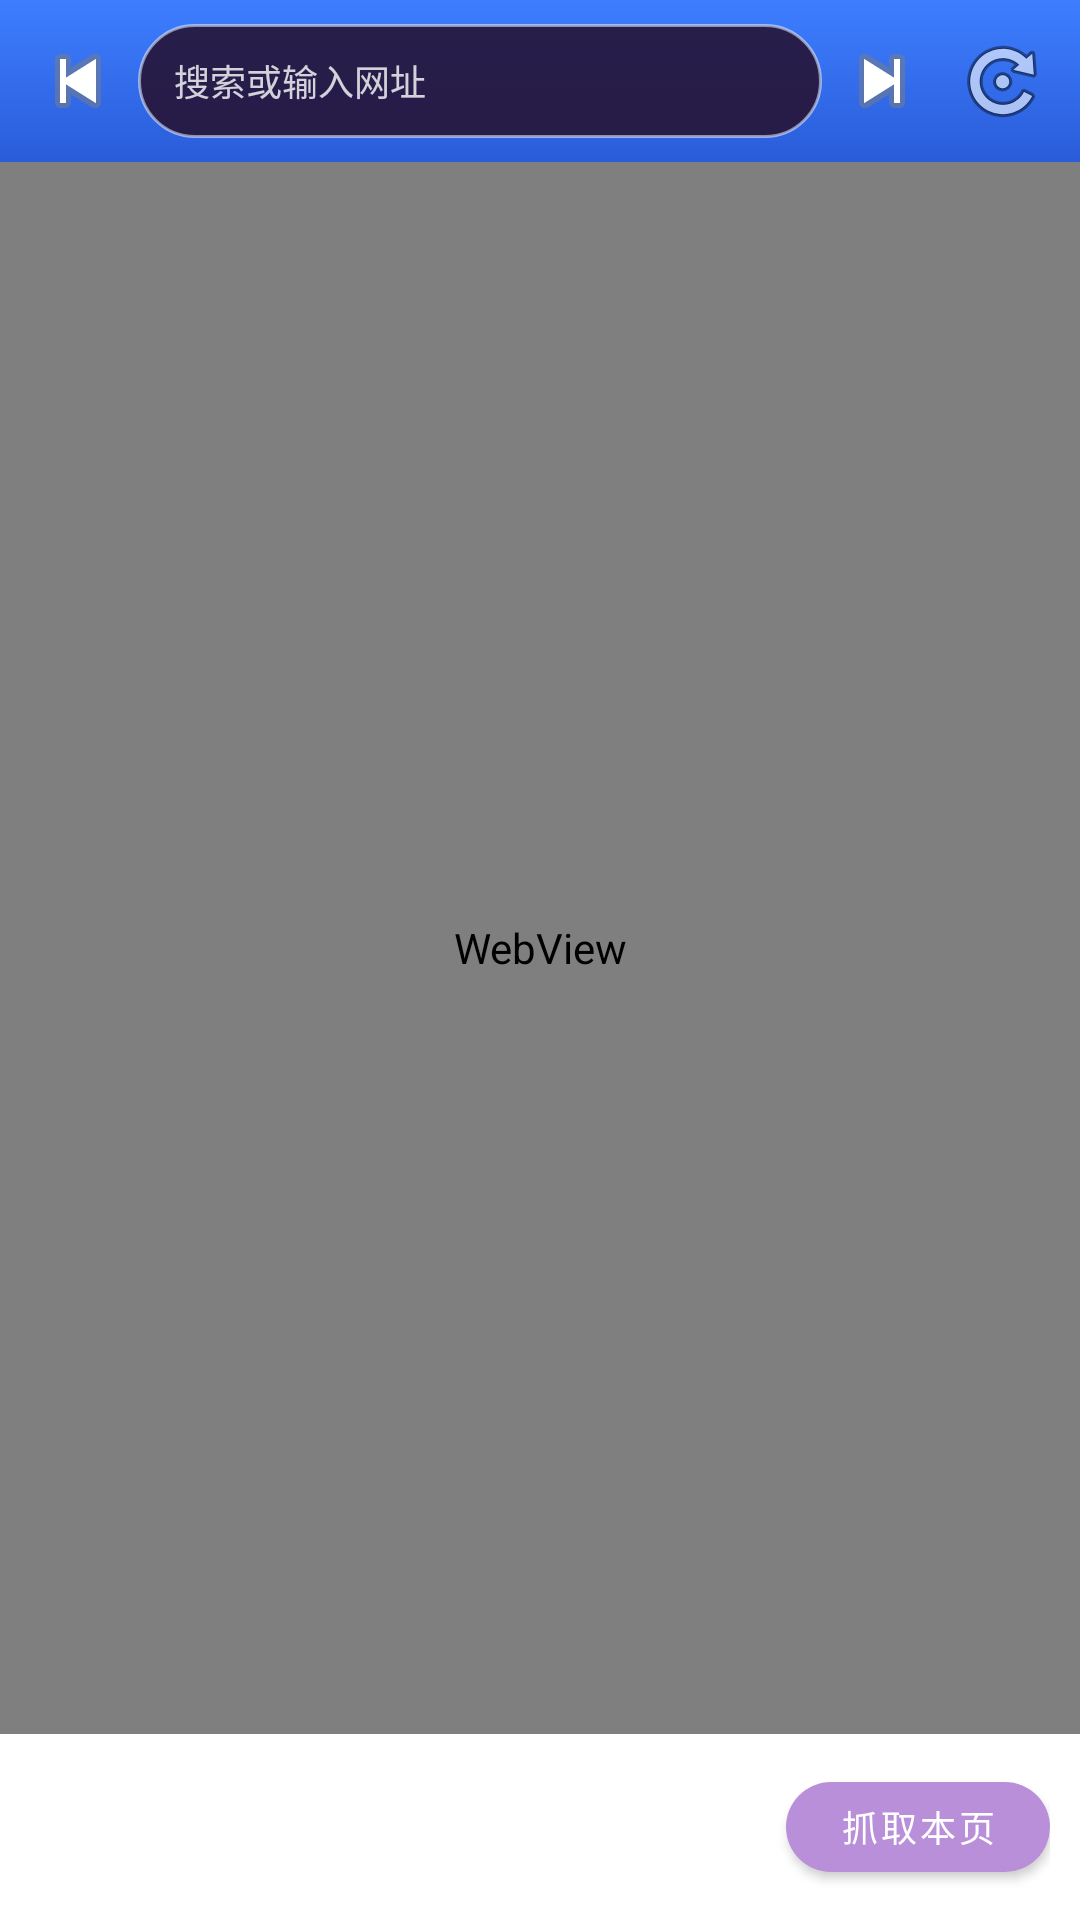

Here is an Android app screen rendered from its layout file. Give the layout XML and the strings, colors and styles it references.
<!-- AndroidManifest.xml: application theme AppTheme -->
<!-- res/layout/fragment_browser.xml -->
<?xml version="1.0" encoding="utf-8"?>
<LinearLayout xmlns:android="http://schemas.android.com/apk/res/android"
    xmlns:app="http://schemas.android.com/apk/res-auto"
    android:layout_width="match_parent" android:layout_height="match_parent"
    android:orientation="vertical" android:background="@android:color/white">
    <LinearLayout android:layout_width="match_parent" android:layout_height="54dp"
        android:orientation="horizontal" android:gravity="center_vertical"
        android:paddingStart="6dp" android:paddingEnd="6dp"
        android:background="@drawable/toolbar_bg">
        <ImageButton android:id="@+id/btn_back" android:layout_width="40dp" android:layout_height="40dp"
            android:background="?android:attr/selectableItemBackgroundBorderless"
            android:src="@android:drawable/ic_media_previous" android:contentDescription="后退" />
        <EditText android:id="@+id/et_web_url" android:layout_width="0dp" android:layout_height="38dp"
            android:layout_weight="1" android:background="@drawable/nav_bg"
            android:paddingStart="12dp" android:paddingEnd="12dp" android:hint="搜索或输入网址"
            android:textSize="12sp" android:textColor="@color/white" android:textColorHint="#CCFFFFFF"
            android:inputType="textUri" android:imeOptions="actionGo" android:maxLines="1" />
        <ImageButton android:id="@+id/btn_forward" android:layout_width="40dp" android:layout_height="40dp"
            android:background="?android:attr/selectableItemBackgroundBorderless"
            android:src="@android:drawable/ic_media_next" android:contentDescription="前进" />
        <ImageButton android:id="@+id/btn_refresh" android:layout_width="40dp" android:layout_height="40dp"
            android:background="?android:attr/selectableItemBackgroundBorderless"
            android:src="@android:drawable/ic_menu_rotate" android:contentDescription="刷新" />
    </LinearLayout>
    <ProgressBar android:id="@+id/web_progress" style="?android:attr/progressBarStyleHorizontal"
        android:layout_width="match_parent" android:layout_height="2dp"
        android:progressTint="@color/primary" android:visibility="gone" />
    <FrameLayout android:layout_width="match_parent" android:layout_height="0dp" android:layout_weight="1">
        <WebView android:id="@+id/web_view" android:layout_width="match_parent" android:layout_height="match_parent" />
        <FrameLayout android:id="@+id/web_error" android:layout_width="match_parent" android:layout_height="match_parent"
            android:background="#F5FFFFFF" android:visibility="gone">
            <LinearLayout android:layout_width="wrap_content" android:layout_height="wrap_content"
                android:layout_gravity="center" android:orientation="vertical" android:gravity="center">
                <TextView android:layout_width="wrap_content" android:layout_height="wrap_content"
                    android:text="网页打不开" android:textColor="#FF10131A"
                    android:textSize="16sp" android:textStyle="bold" />
                <TextView android:id="@+id/tv_web_err_msg" android:layout_width="240dp" android:layout_height="wrap_content"
                    android:layout_marginTop="8dp" android:gravity="center"
                    android:textColor="#FF6E7480" android:textSize="11sp" />
                <com.google.android.material.button.MaterialButton android:id="@+id/btn_web_retry"
                    android:layout_width="wrap_content" android:layout_height="wrap_content"
                    android:layout_marginTop="12dp" android:text="重试" android:textAllCaps="false" />
            </LinearLayout>
        </FrameLayout>
    </FrameLayout>
    <FrameLayout android:layout_width="match_parent" android:layout_height="wrap_content"
        android:padding="10dp">
        <com.google.android.material.button.MaterialButton android:id="@+id/btn_sniff"
            android:layout_width="wrap_content" android:layout_height="42dp" android:layout_gravity="end"
            android:text="抓取本页" android:textAllCaps="false" android:textSize="12sp"
            app:backgroundTint="@color/primary" app:cornerRadius="21dp" />
    </FrameLayout>
</LinearLayout>
<!-- resources referenced by this layout -->
<resources>
  <color name="primary">#FFB88FD8</color>
  <color name="white">#FFFFFFFF</color>
  <!-- drawable nav_bg (drawable) -->
  <?xml version="1.0" encoding="utf-8"?>
  <shape xmlns:android="http://schemas.android.com/apk/res/android" android:shape="rectangle">
      <solid android:color="#E6261438" />
      <corners android:radius="32dp" />
      <stroke android:width="1dp" android:color="#80FFFFFF" />
  </shape>
  <!-- drawable toolbar_bg (drawable) -->
  <?xml version="1.0" encoding="utf-8"?>
  <shape xmlns:android="http://schemas.android.com/apk/res/android" android:shape="rectangle">
      <gradient android:angle="270"
          android:startColor="#FF3D7EFF"
          android:endColor="#FF2A5CD9" />
  </shape>
  <style name="AppTheme" parent="Theme.MaterialComponents.DayNight.NoActionBar">
          <item name="colorPrimary">@color/primary</item>
          <item name="colorPrimaryDark">@color/primary_dark</item>
          <item name="colorAccent">@color/accent</item>
          <item name="android:colorBackground">@color/bg</item>
          <item name="colorSurface">@color/white</item>
          <item name="android:statusBarColor" tools:targetApi="l">@android:color/transparent</item>
          <item name="android:navigationBarColor" tools:targetApi="l">@android:color/transparent</item>
          <item name="android:windowLightStatusBar" tools:targetApi="m">false</item>
          <item name="android:windowDrawsSystemBarBackgrounds" tools:targetApi="l">true</item>
          <item name="android:windowBackground">@drawable/splash_bg_gradient</item>
      </style>
  <color name="primary_dark">#FF8E63B8</color>
  <color name="accent">#FFE8A0F8</color>
  <color name="bg">#FF1A1020</color>
  <!-- drawable splash_bg_gradient (drawable) -->
  <?xml version="1.0" encoding="utf-8"?>
  <shape xmlns:android="http://schemas.android.com/apk/res/android" android:shape="rectangle">
      <gradient android:angle="315"
          android:startColor="#FFD8B8E8"
          android:centerColor="#FFB088C8"
          android:endColor="#FF7E5BA8" />
  </shape>
</resources>
